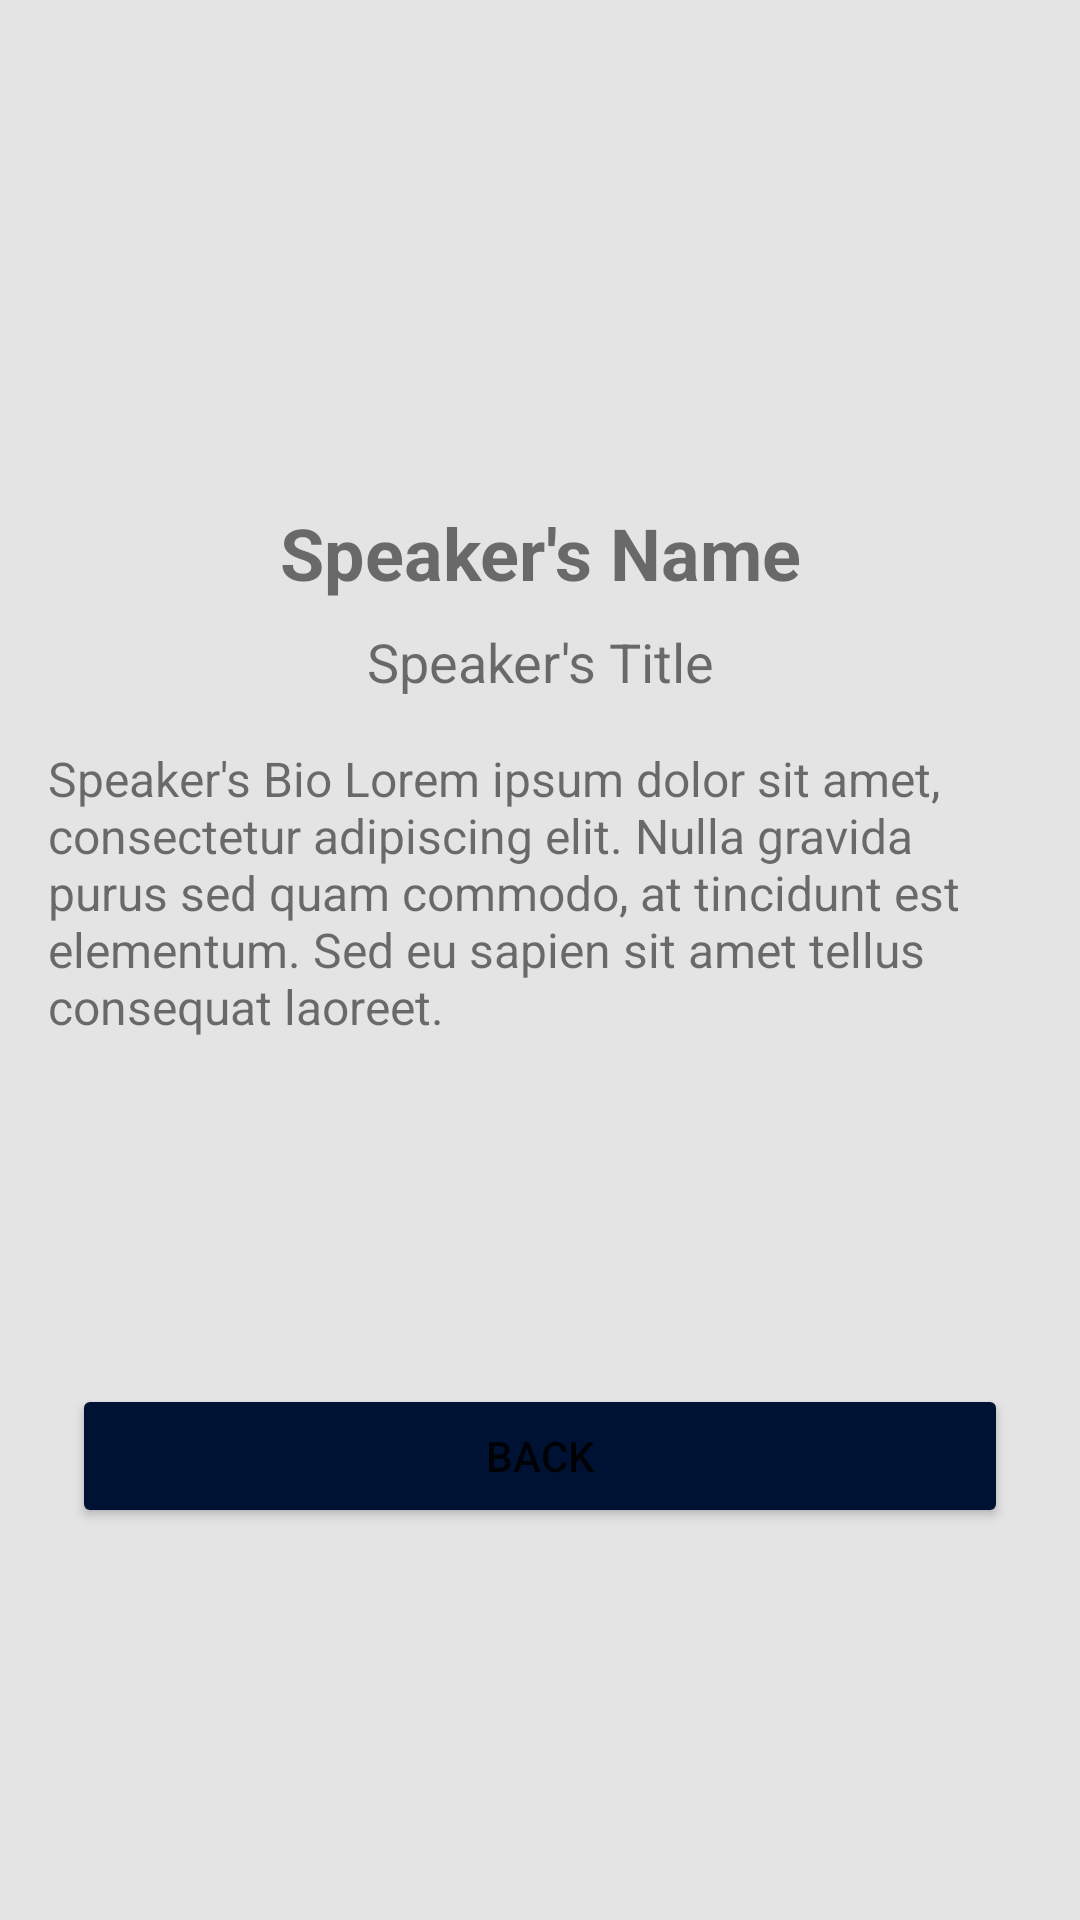

Android layout source for this screen:
<!-- AndroidManifest.xml: application theme Theme.Conference_Management -->
<!-- res/layout/activity_profile.xml -->
<?xml version="1.0" encoding="utf-8"?>
<androidx.constraintlayout.widget.ConstraintLayout
    xmlns:android="http://schemas.android.com/apk/res/android"
    xmlns:app="http://schemas.android.com/apk/res-auto"
    xmlns:tools="http://schemas.android.com/tools"
    android:layout_width="match_parent"
    android:layout_height="match_parent"
    android:padding="16dp"
    android:background="#e4e4e4"
    tools:context=".Profile">

    <ImageView
        android:id="@+id/speakerProfileImage"
        android:layout_width="120dp"
        android:layout_height="120dp"
        android:src="@drawable/default_speaker_image"
        app:layout_constraintTop_toTopOf="parent"
        app:layout_constraintStart_toStartOf="parent"
        app:layout_constraintEnd_toEndOf="parent"
        android:layout_marginTop="16dp"/>

    <TextView
        android:id="@+id/speakerName"
        android:layout_width="wrap_content"
        android:layout_height="wrap_content"
        android:text="Speaker's Name"
        android:textSize="24sp"
        android:textStyle="bold"
        app:layout_constraintTop_toBottomOf="@+id/speakerProfileImage"
        app:layout_constraintStart_toStartOf="parent"
        app:layout_constraintEnd_toEndOf="parent"
        android:layout_marginTop="16dp"/>

    <TextView
        android:id="@+id/speakerTitle"
        android:layout_width="wrap_content"
        android:layout_height="wrap_content"
        android:text="Speaker's Title"
        android:textSize="18sp"
        app:layout_constraintTop_toBottomOf="@+id/speakerName"
        app:layout_constraintStart_toStartOf="parent"
        app:layout_constraintEnd_toEndOf="parent"
        android:layout_marginTop="8dp"/>

    <TextView
        android:id="@+id/speakerBio"
        android:layout_width="wrap_content"
        android:layout_height="wrap_content"
        android:text="Speaker's Bio Lorem ipsum dolor sit amet, consectetur adipiscing elit. Nulla gravida purus sed quam commodo, at tincidunt est elementum. Sed eu sapien sit amet tellus consequat laoreet."
        android:textSize="16sp"
        app:layout_constraintTop_toBottomOf="@+id/speakerTitle"
        app:layout_constraintStart_toStartOf="parent"
        app:layout_constraintEnd_toEndOf="parent"
        android:layout_marginTop="16dp"/>

    <Button
        android:id="@+id/btnBack"
        android:layout_width="0dp"
        android:layout_height="wrap_content"
        android:layout_marginStart="8dp"
        android:layout_marginEnd="8dp"
        android:text="Back"
        android:backgroundTint="#001233"
        app:layout_constraintBottom_toBottomOf="parent"
        app:layout_constraintEnd_toEndOf="parent"
        app:layout_constraintStart_toStartOf="parent"
        app:layout_constraintTop_toBottomOf="@+id/speakerBio" />

</androidx.constraintlayout.widget.ConstraintLayout>
<!-- resources referenced by this layout -->
<resources>
  <style name="Theme.Conference_Management" parent="Theme.MaterialComponents.DayNight.NoActionBar">
          
          <item name="colorPrimary">#001233</item>
          <item name="colorPrimaryVariant">@color/purple_700</item>
          <item name="colorOnPrimary">@color/white</item>
          
          <item name="colorSecondary">@color/teal_200</item>
          <item name="colorSecondaryVariant">@color/teal_700</item>
          <item name="colorOnSecondary">@color/black</item>
          
          <item name="android:statusBarColor">?attr/colorPrimaryVariant</item>
          
      </style>
  <color name="purple_700">#FF3700B3</color>
  <color name="white">#FFFFFFFF</color>
  <color name="teal_200">#FF03DAC5</color>
  <color name="teal_700">#FF018786</color>
  <color name="black">#FF000000</color>
</resources>
